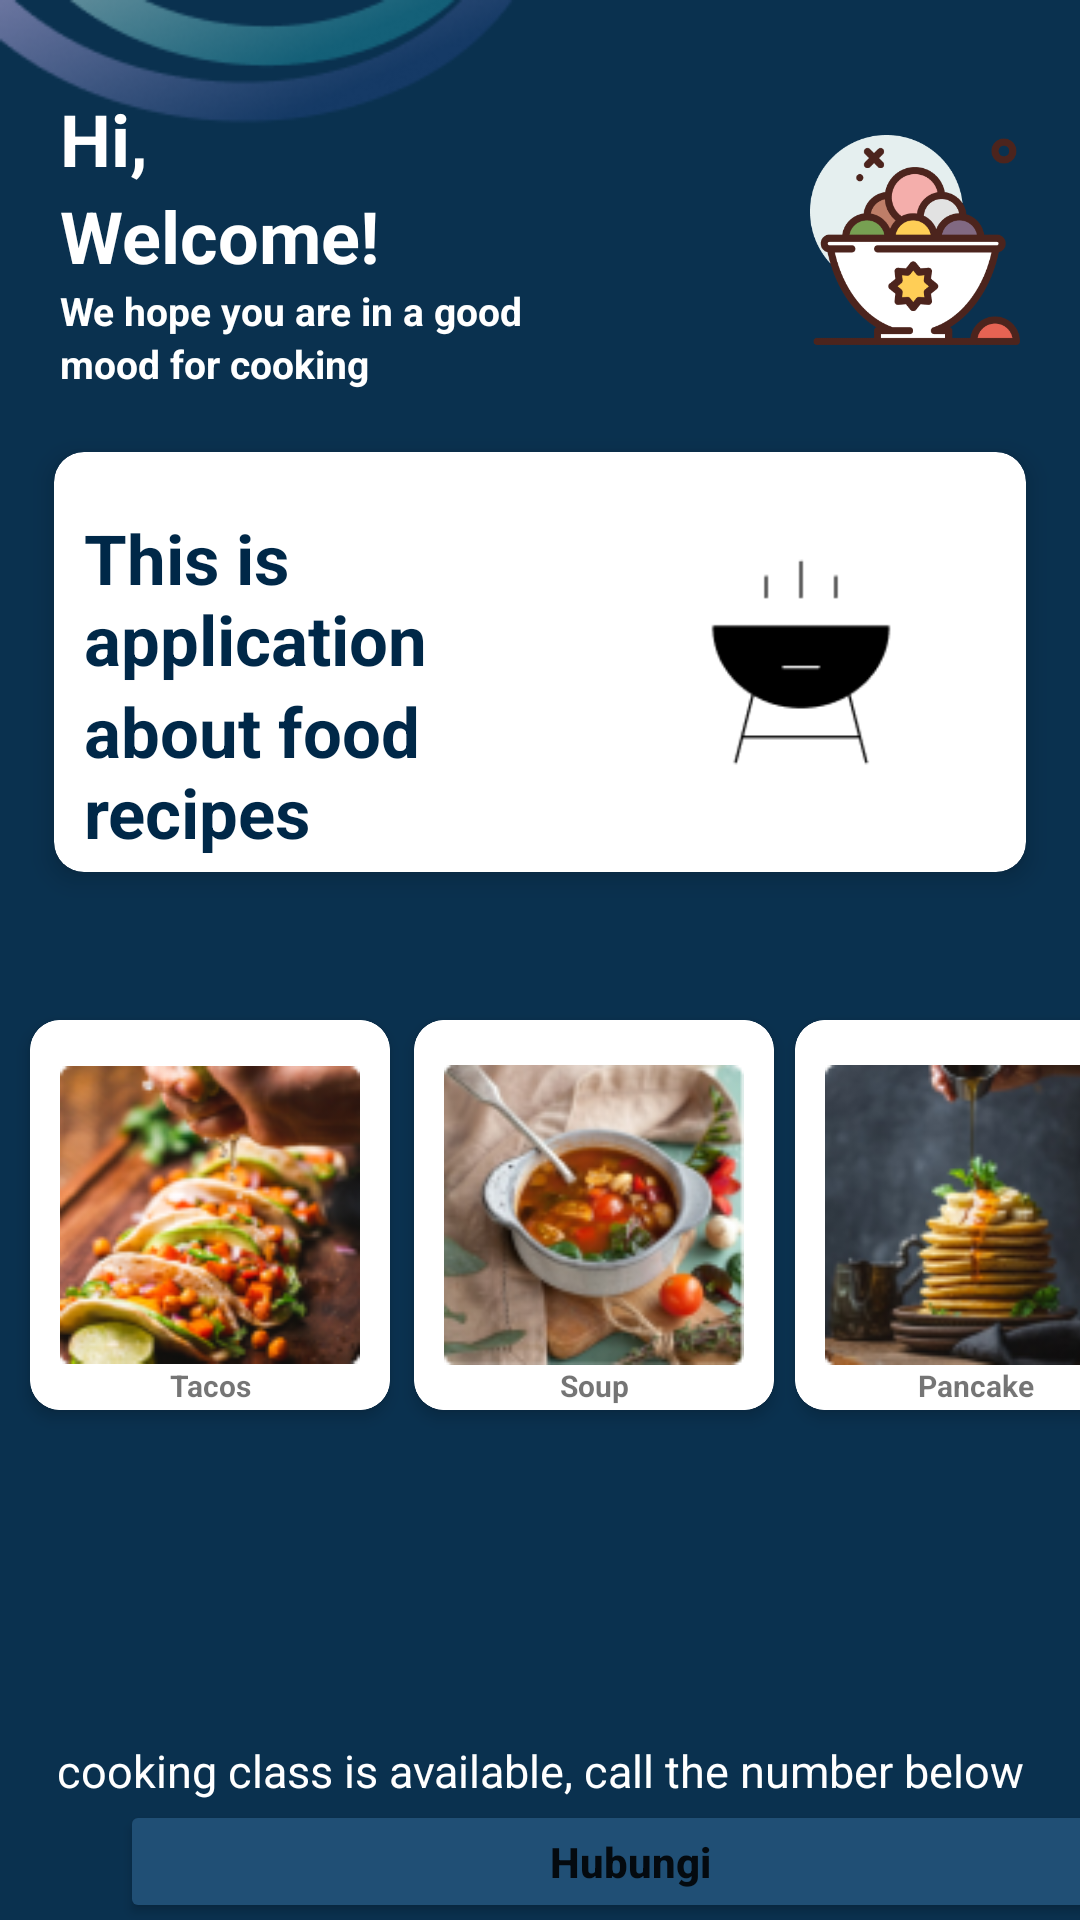

Write the Android layout XML for this screen, with the resource values it uses.
<!-- AndroidManifest.xml: application theme Theme.TES1 -->
<!-- res/layout/fragment_home.xml -->
<?xml version="1.0" encoding="utf-8"?>
<FrameLayout xmlns:android="http://schemas.android.com/apk/res/android"
    xmlns:tools="http://schemas.android.com/tools"
    android:layout_width="match_parent"
    android:layout_height="match_parent"
    xmlns:app="http://schemas.android.com/apk/res-auto"
    tools:context=".HomeFragment">

    <androidx.coordinatorlayout.widget.CoordinatorLayout
        android:layout_width="match_parent"
        android:layout_height="match_parent">


        <ImageView
            android:layout_width="match_parent"
            android:layout_height="match_parent"
            android:background="@drawable/teshome"/>

        <LinearLayout
            android:layout_width="match_parent"
            android:layout_height="wrap_content"
            android:layout_marginTop="30dp"
            android:orientation="vertical">

            <RelativeLayout
                android:layout_width="match_parent"
                android:layout_height="wrap_content"
                android:layout_marginStart="20dp"
                android:layout_marginEnd="20dp">

                <ImageView
                    android:id="@+id/imageProfile"
                    android:layout_width="70dp"
                    android:layout_height="70dp"
                    android:layout_alignParentEnd="true"
                    android:layout_centerInParent="true"
                    android:src="@drawable/foodicon" />

                <LinearLayout
                    android:layout_width="match_parent"
                    android:layout_height="wrap_content"
                    android:layout_alignParentStart="true"
                    android:layout_centerInParent="true"
                    android:orientation="vertical">

                    <TextView
                        android:layout_width="wrap_content"
                        android:layout_height="wrap_content"
                        android:text="Hi, "
                        android:textColor="@color/black"
                        android:textSize="24sp"
                        android:textStyle="bold"/>
                    <TextView
                        android:layout_width="wrap_content"
                        android:layout_height="wrap_content"
                        android:text="Welcome!"
                        android:textColor="@color/black"
                        android:textSize="24sp"
                        android:textStyle="bold"/>

                    <TextView
                        android:layout_width="wrap_content"
                        android:layout_height="wrap_content"
                        android:text="We hope you are in a good"
                        android:textColor="@color/black"
                        android:textSize="13sp"
                        android:textStyle="bold" />

                    <TextView
                        android:layout_width="wrap_content"
                        android:layout_height="wrap_content"
                        android:text="mood for cooking"
                        android:textColor="@color/black"
                        android:textSize="13sp"
                        android:textStyle="bold" />

                </LinearLayout>

            </RelativeLayout>

            <androidx.cardview.widget.CardView
                android:layout_width="match_parent"
                android:layout_height="match_parent"
                android:layout_margin="10dp"
                app:cardCornerRadius="10dp"
                app:cardElevation="5dp"
                app:cardUseCompatPadding="true">

                <RelativeLayout
                    android:layout_width="match_parent"
                    android:layout_height="140dp">

                    <LinearLayout
                        android:layout_width="match_parent"
                        android:layout_height="match_parent"
                        android:layout_centerInParent="true"
                        android:layout_marginStart="10dp"
                        android:layout_toStartOf="@id/imagers"
                        android:paddingTop="20dp"
                        android:orientation="vertical">

                        <TextView
                            android:layout_width="match_parent"
                            android:layout_height="wrap_content"
                            android:text="This is application"
                            android:textColor="#002848"
                            android:textSize="23sp"
                            android:textStyle="bold" />
                        <TextView
                            android:layout_width="match_parent"
                            android:layout_height="wrap_content"
                            android:text="about food recipes"
                            android:textColor="#002848"
                            android:textSize="23sp"
                            android:textStyle="bold" />

                        <TextView
                            android:layout_width="match_parent"
                            android:layout_height="match_parent"
                            android:layout_marginTop="5dp"
                            android:text="There are various food recipes that you can access with cookith!!! xoxoxo"
                            android:textColor="#002848"
                            android:textSize="12sp" />
                    </LinearLayout>

                    <ImageView
                        android:id="@+id/imagers"
                        android:layout_width="150dp"
                        android:layout_height="match_parent"
                        android:layout_alignParentEnd="true"
                        android:layout_centerInParent="true"
                        android:padding="30dp"
                        android:src="@drawable/hotpot" />

                </RelativeLayout>

            </androidx.cardview.widget.CardView>
        </LinearLayout>

    </androidx.coordinatorlayout.widget.CoordinatorLayout>

    <com.google.android.material.card.MaterialCardView
        android:layout_width="120dp"
        android:layout_height="130dp"
        android:layout_marginTop="340dp"
        android:layout_marginLeft="10dp"
        android:orientation="vertical"
        android:padding="16dp"
        app:cardCornerRadius="10dp"
        app:cardElevation="3dp"
        app:strokeWidth="2dp">

        <RelativeLayout
            android:layout_width="match_parent"
            android:layout_height="wrap_content"
            android:layout_gravity="center">

            <ImageView
                android:id="@+id/img1"
                android:layout_width="100dp"
                android:layout_height="100dp"
                android:layout_centerInParent="true"
                android:src="@drawable/tacos" />

            <TextView
                android:layout_width="match_parent"
                android:layout_height="match_parent"
                android:text="Tacos"
                android:textSize="10dp"
                android:textStyle="bold"
                android:textAlignment="center"
                android:paddingTop="115dp"/>
        </RelativeLayout>

    </com.google.android.material.card.MaterialCardView>

    <com.google.android.material.card.MaterialCardView
        android:layout_width="120dp"
        android:layout_height="130dp"
        android:layout_marginTop="340dp"
        android:layout_marginLeft="138dp"
        android:gravity="center"
        android:orientation="vertical"
        android:padding="16dp"
        app:cardCornerRadius="10dp"
        app:cardElevation="3dp"
        app:strokeWidth="2dp">

        <RelativeLayout
            android:layout_width="match_parent"
            android:layout_height="wrap_content"
            android:layout_gravity="center">

            <ImageView
                android:id="@+id/img2"
                android:layout_width="100dp"
                android:layout_height="100dp"
                android:layout_centerInParent="true"
                android:src="@drawable/soup" />

            <TextView
                android:layout_width="match_parent"
                android:layout_height="match_parent"
                android:text="Soup"
                android:textSize="10dp"
                android:textStyle="bold"
                android:textAlignment="center"
                android:paddingTop="115dp"/>

        </RelativeLayout>

    </com.google.android.material.card.MaterialCardView>

    <com.google.android.material.card.MaterialCardView
        android:layout_width="120dp"
        android:layout_height="130dp"
        android:layout_marginTop="340dp"
        android:layout_marginLeft="265dp"
        android:gravity="center"
        android:orientation="vertical"
        android:padding="16dp"
        app:cardCornerRadius="10dp"
        app:cardElevation="3dp"
        app:strokeWidth="2dp">

        <RelativeLayout
            android:layout_width="match_parent"
            android:layout_height="match_parent"
            android:layout_gravity="center">

            <ImageView
                android:id="@+id/img3"
                android:layout_width="100dp"
                android:layout_height="100dp"
                android:layout_centerInParent="true"
                android:src="@drawable/pancake" />

            <TextView
                android:layout_width="match_parent"
                android:layout_height="match_parent"
                android:text="Pancake"
                android:textSize="10dp"
                android:textStyle="bold"
                android:textAlignment="center"
                android:paddingTop="115dp"/>
        </RelativeLayout>
    </com.google.android.material.card.MaterialCardView>

    <TextView
        android:layout_width="match_parent"
        android:layout_height="wrap_content"
        android:layout_marginTop="580dp"
        android:text="cooking class is available, call the number below"
        android:textSize="15dp"
        android:textColor="@color/white"
        android:textAlignment="center" />


    <Button
        android:id="@+id/hubungi"
        android:layout_width="340dp"
        android:layout_height="41dp"
        android:textStyle="bold"
        android:textAllCaps="false"
        android:layout_marginLeft="40dp"
        android:layout_marginTop="600dp"
        android:backgroundTint="#204F75"
        android:text="Hubungi">
    </Button>

</FrameLayout>
<!-- resources referenced by this layout -->
<resources>
  <color name="black">#FFFFFFFF</color>
  <color name="white">#FFFFFFFF</color>
  <!-- drawable foodicon: png bitmap (drawable, 18804 bytes) -->
  <!-- drawable hotpot: png bitmap (drawable-v24, 1186 bytes) -->
  <!-- drawable pancake: png bitmap (drawable-v24, 18743 bytes) -->
  <!-- drawable soup: png bitmap (drawable-v24, 26244 bytes) -->
  <!-- drawable tacos: png bitmap (drawable-v24, 27502 bytes) -->
  <!-- drawable teshome: png bitmap (drawable-v24, 10375 bytes) -->
  <style name="Theme.TES1" parent="Theme.MaterialComponents.DayNight.DarkActionBar">
          
          <item name="colorPrimary">@color/purple_500</item>
          <item name="colorPrimaryVariant">@color/purple_700</item>
          <item name="colorOnPrimary">@color/white</item>
          
          <item name="colorSecondary">@color/teal_200</item>
          <item name="colorSecondaryVariant">@color/teal_700</item>
          <item name="colorOnSecondary">@color/black</item>
          
          <item name="android:statusBarColor" tools:targetApi="l">?attr/colorPrimaryVariant</item>
          
      </style>
  <color name="purple_500">#123456</color>
  <color name="purple_700">#123456</color>
  <color name="teal_200">#FF03DAC5</color>
  <color name="teal_700">#FF018786</color>
</resources>
